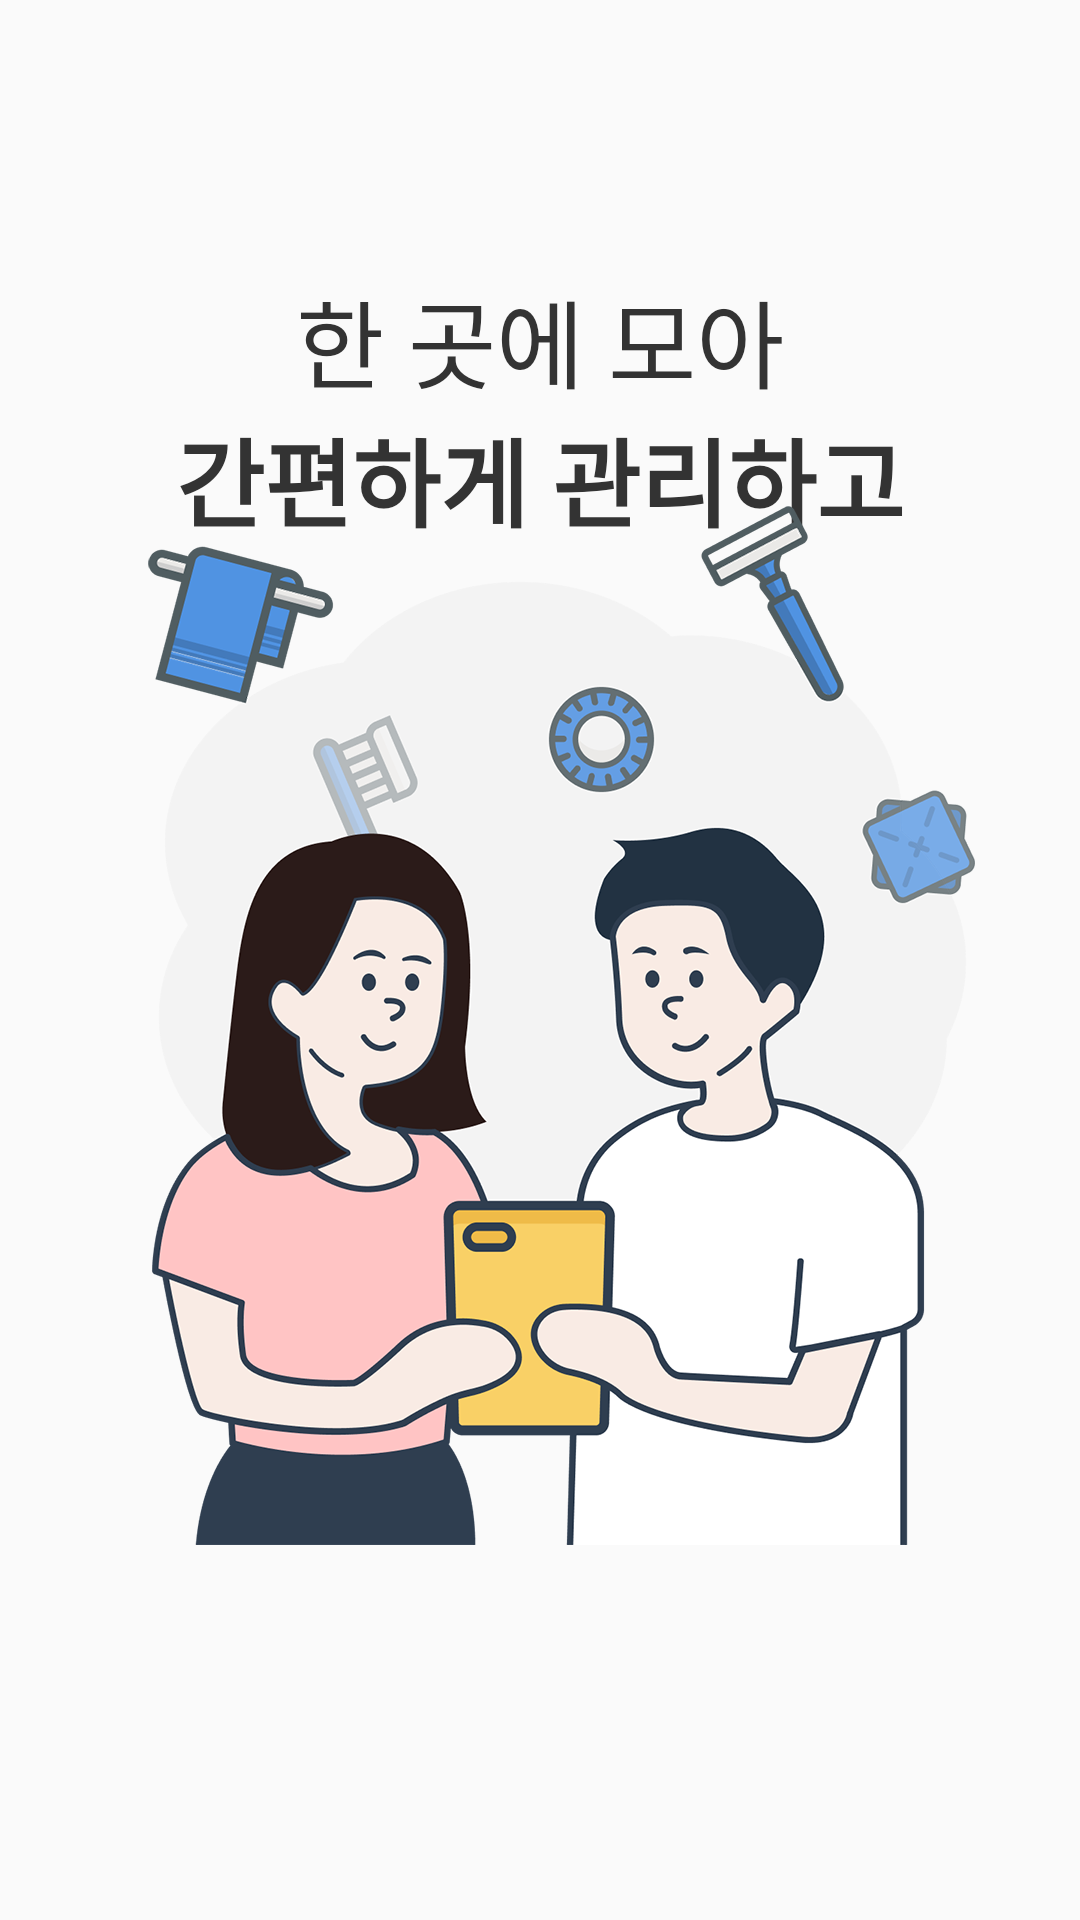

The Android layout XML behind this screen, and the referenced resources:
<!-- AndroidManifest.xml: application theme AppTheme -->
<!-- res/layout/fragment_walk_second.xml -->
<?xml version="1.0" encoding="utf-8"?>
<androidx.constraintlayout.widget.ConstraintLayout xmlns:android="http://schemas.android.com/apk/res/android"
    xmlns:app="http://schemas.android.com/apk/res-auto"
    android:layout_width="match_parent"
    android:layout_height="match_parent">

    <TextView
        android:id="@+id/firstTitle"
        android:layout_width="wrap_content"
        android:layout_height="wrap_content"
        android:layout_marginTop="90dp"
        android:gravity="center"
        android:text="@string/walk_02_m"
        android:textColor="@color/colorBlack"
        android:textSize="32sp"
        app:layout_constraintEnd_toEndOf="parent"
        app:layout_constraintStart_toStartOf="parent"
        app:layout_constraintTop_toTopOf="parent" />

    <TextView
        android:id="@+id/secondTitle"
        android:layout_width="wrap_content"
        android:layout_height="wrap_content"
        android:text="@string/walk_02_s"
        android:textColor="@color/colorBlack"
        android:textSize="32sp"
        android:textStyle="bold"
        app:layout_constraintEnd_toEndOf="parent"
        app:layout_constraintStart_toStartOf="parent"
        app:layout_constraintTop_toBottomOf="@id/firstTitle" />

    <ImageView
        android:id="@+id/illustration"
        android:layout_width="wrap_content"
        android:layout_height="wrap_content"
        android:layout_marginBottom="118dp"
        android:background="@drawable/img_walkthrough_02"
        app:layout_constraintBottom_toBottomOf="parent"
        app:layout_constraintEnd_toEndOf="parent"
        app:layout_constraintStart_toStartOf="parent" />

</androidx.constraintlayout.widget.ConstraintLayout>
<!-- resources referenced by this layout -->
<resources>
  <color name="colorBlack">#333333</color>
  <!-- drawable img_walkthrough_02: png bitmap (drawable-hdpi, 113459 bytes) -->
  <string name="walk_02_m">한 곳에 모아</string>
  <string name="walk_02_s">간편하게 관리하고</string>
  <style name="AppTheme" parent="Theme.AppCompat.Light.NoActionBar">
          
          <item name="colorPrimary">@color/colorNavy</item>
          <item name="colorPrimaryDark">@color/colorPrimaryDark</item>
          <item name="colorAccent">@color/colorAccent</item>
          <item name="bottomSheetDialogTheme">@style/AppBottomSheetDialogTheme</item>
  
          
          <item name="android:textViewStyle">@style/customTextViewFontStyle</item>
          <item name="android:buttonStyle">@style/customButtonFontStyle</item>
          <item name="android:editTextStyle">@style/customEditTextFontStyle</item>
          <item name="android:radioButtonStyle">@style/customRadioButtonFontStyle</item>
          <item name="android:checkboxStyle">@style/customCheckboxFontStyle</item>
  
          
          <item name="android:includeFontPadding">false</item>
      </style>
  <color name="colorNavy">#2F3E50</color>
  <color name="colorPrimaryDark">#3700B3</color>
  <color name="colorAccent">#03DAC5</color>
  <style name="AppBottomSheetDialogTheme" parent="Theme.Design.Light.BottomSheetDialog">
          <item name="bottomSheetStyle">@style/AppModalStyle</item>
      </style>
  <style name="AppModalStyle" parent="Widget.Design.BottomSheet.Modal">
          <item name="android:background">@drawable/bottom_sheet_border</item>
      </style>
</resources>
